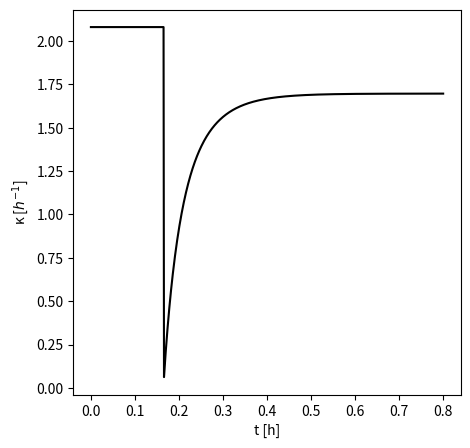
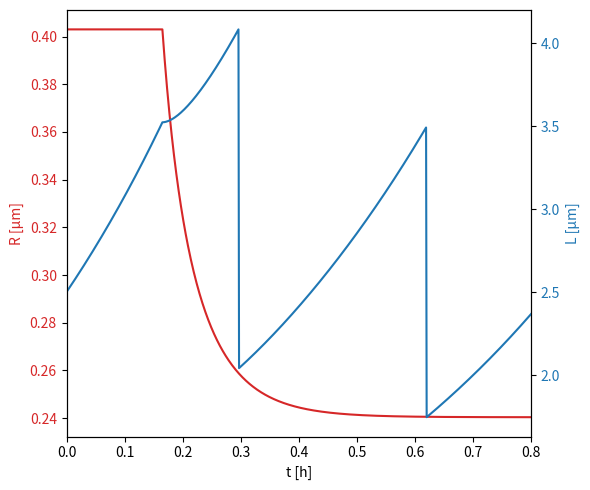
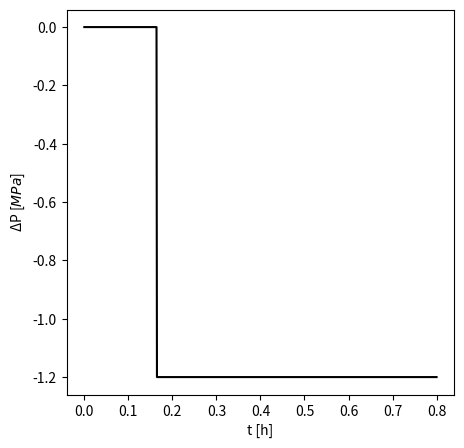

Recreate these plots in Python, in order.
import numpy as np
import pandas as pd
import scipy.optimize
import matplotlib.pyplot as plt

###############################################################################
#Define functions for parameters fixed by intitial conditions
###############################################################################

def epsilon_t(lamp,g,rs,r0,kc,P):
    return g*rs + P**2*lamp*(rs**2)*3/2 +kc*(0.5*(1/rs-1/r0)**2+(rs-r0)/(r0*rs**2))-P*rs

def muL_t(kappa,lamp,g,rs,r0,kc,P):
    return kappa/(-kc*(1/rs-1/r0)**2-g*rs+2*epsilon_t(lamp,g,rs,r0,kc,P)-P**2*lamp*rs**2+P*rs)

def kappa_L(r0,lamp,muL,epsilon,g,r,kc,P):
    return muL*(2*epsilon-g*r-(kc*(1/r-1/r0)**2+(P**2)*lamp*r**2-P*r))

def kappa_R(r0,lamp,muR,epsilon,g,r,kc,P):
    return muR*(2*(epsilon-g*r)-(-kc*(1/r-1/r0)*2/r+kc*(1/r-1/r0)**2+3*(P**2)*lamp*r**2-P*2*r))

def L_exp(kappa):
    return 1.262*np.exp(0.3288*kappa)

def r_exp(kappa):
    return 0.1*kappa+0.195

###############################################################################
#Define functions to simulate osmotic shocks
###############################################################################

def osmotic_shock(ts,ts2,kappai,pf,muR):
    #timestep (h)
    dt=.001
    #parameters as seen in Table 1
    r0=0.3
    P=0.3
    P0=0.3
    lam0=0.18
    lamp=lam0/0.09
    g=1.64
    kc=0.03
    #initialize lists for simulation
    #time
    tList=[0]
    #growth rate
    kappaList=[kappai]
    #radius
    rList=[r_exp(kappai)]
    #length
    lList=[L_exp(kappai)]
    #division proteins
    xList=[0]
    #mu_L
    muLList=[muL_t(kappaList[-1],lamp,g,rList[-1],r0,kc,P0)]
    #epsilon
    epList=[epsilon_t(lamp,g,rList[-1],r0,kc,P0)]
    #pressure
    PList=[P]
    #Switch to track whether or not shock has occured
    shockSwitch=0
    #set runtime of simulation (h)
    while tList[-1]<0.8:
        #integrate variables of interest
        tList.append(tList[-1]+dt)
        muLList.append(muL_t(kappai,lamp,g,rList[0],r0,kc,P0)) 
        epList.append(epsilon_t(lamp,g,rList[0],r0,kc,P0)) 
        rList.append(rList[-1]*(1+dt*kappa_R(r0,lamp,muR,epList[-1],g,rList[-1],kc,P)))
        kappaList.append(kappa_L(r0,lamp,muLList[-1],epList[-1],g,rList[-1],kc,P))
        #check to see if division protein threshold has been reached
        if xList[-1]>2*3.1415*364*rList[-1]:
            #divide cell
            xList.append(0)
            lList.append(lList[-1]/2)
        else:
            #integrate length and division proteins as normal 
            lList.append((1+dt*kappaList[-1])*lList[-1])
            xList.append(xList[-1]+dt*lList[-1]*2*3.1415*364*r_exp(kappaList[-1])*kappaList[-1]/L_exp(kappaList[-1]))
        #check to see if it is time for the osmotic shock
        if tList[-1]>=ts and shockSwitch==0:
            #reassign pressure
            P=pf
            shockSwitch=1
        PList.append(P)
    #return lists of simulated parameters
    return tList,kappaList,rList,muLList,epList,lList,PList

###############################################################################
#Plot
###############################################################################

#define parameters for sample hyperosmotic shock trajectory
tList,kappaList,rList,muLList,epList,lList,PList=osmotic_shock(0.165,0.23254287,2.08,-.9,5)

fig1=plt.figure(1,figsize=(5, 5))
plt.plot(tList,kappaList,color='black')
#plt.plot(timeDataHyper,kappaDataHyper,'o',color='black')
plt.xlabel('t [h]')
plt.ylabel('\u03BA [$h^{-1}$]')

fig, ax1 = plt.subplots(figsize=(6, 5))

color = 'tab:red'
plt.margins(x=0)
ax1.set_xlabel('t [h]')
ax1.set_ylabel('R [\u03BCm]', color=color)
ax1.plot(tList, rList, color=color)
ax1.tick_params(axis='y', labelcolor=color)

ax2 = ax1.twinx()  # instantiate a second axes that shares the same x-axis

color = 'tab:blue'
ax2.set_ylabel('L [\u03BCm]', color=color)  #, color=color we already handled the x-label with ax1
ax2.plot(tList, lList, color=color)
ax2.tick_params(axis='y', labelcolor=color)

fig.tight_layout()

fig3=plt.figure(3,figsize=(5, 5))
plt.plot(tList,np.array(PList)-PList[0],color='black')
#plt.plot(timeDataHyper,kappaDataHyper,'o',color='black')
plt.xlabel('t [h]')
plt.ylabel('ΔP [$MPa$]')

plt.show  